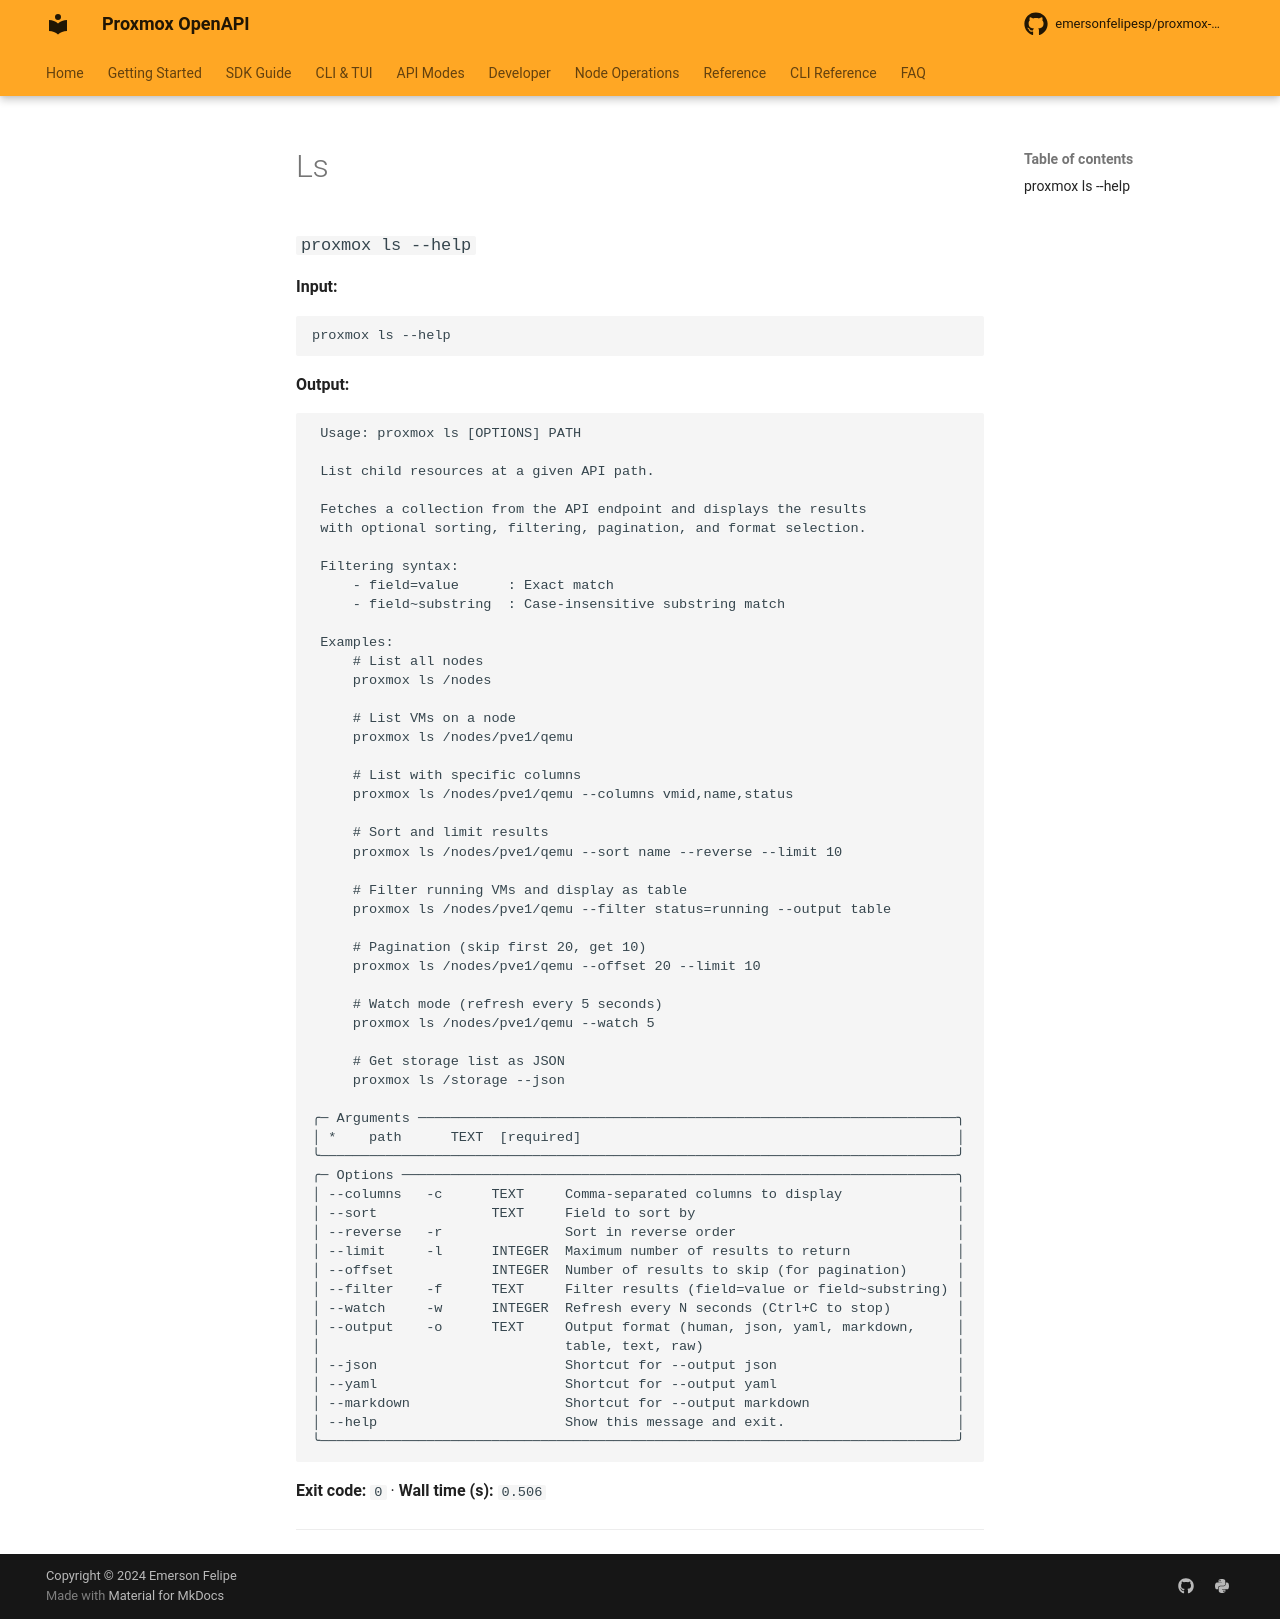

repository: emersonfelipesp/proxmox-sdk · page: reference/command-capture/ls/index.html · generator: mkdocs

# Ls

### `proxmox ls --help`

**Input:**

```bash
proxmox ls --help
```

**Output:**

```text
                                                                                
 Usage: proxmox ls [OPTIONS] PATH                                               
                                                                                
 List child resources at a given path.                                          
                                                                                
 Examples:                                                                      
 proxmox ls /nodes                                                              
 proxmox ls /nodes/pve1/qemu                                                    
 proxmox ls /nodes/pve1/qemu --columns vmid,name,status                         
 proxmox ls /nodes/pve1/qemu --sort name                                        
                                                                                
╭─ Arguments ──────────────────────────────────────────────────────────────────╮
│ *    path      TEXT  API path to list [required]                             │
╰──────────────────────────────────────────────────────────────────────────────╯
╭─ Options ────────────────────────────────────────────────────────────────────╮
│ --columns   -c      TEXT  Comma-separated columns to display                 │
│ --sort              TEXT  Field to sort by                                   │
│ --output    -o      TEXT  Output format (human, json, yaml, markdown, table, │
│                           text, raw)                                         │
│ --json                    Shortcut for --output json                         │
│ --yaml                    Shortcut for --output yaml                         │
│ --markdown                Shortcut for --output markdown                     │
│ --help                    Show this message and exit.                        │
╰──────────────────────────────────────────────────────────────────────────────╯


--- stderr ---
<string>:540: UserWarning: Field name "schema" in "GetClusterAcmeChallengeSchemaResponseItem" shadows an attribute in parent "ProxmoxBaseModel"
<string>:540: UserWarning: Field name "schema" in "GetClusterAcmeChallengeSchemaResponseItem" shadows an attribute in parent "ProxmoxBaseModel"
```

**Exit code:** `0`  ·  **Wall time (s):** `8.796`

---
